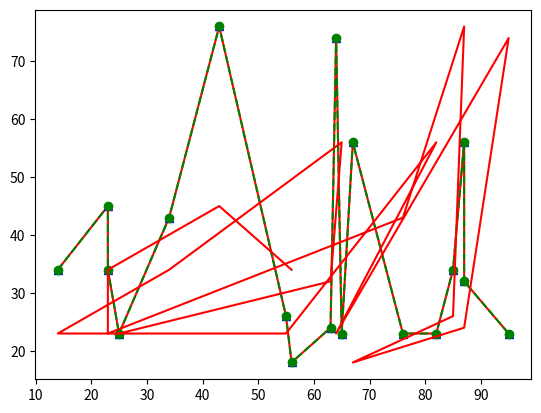

Write Python code to recreate this figure.
import matplotlib.pyplot as plt
import numpy as np

# Data
x = [14,23,23,25,34,43,55,56,63,64,65,67,76,82,85,87,87,95]
y = [34,45,34,23,43,76,26,18,24,74,23,56,23,23,34,56,32,23]

# Create the plot
plt.plot(x, y, 'r-')
# r- is a style code meaning red solid line
 #Show the plot
plt.show()

#--------------------------------------------------------------
plt.plot(x, y, 'b^')
# Create blue up-facing triangles
plt.show()

#--------------------------------------------------------------
plt.plot(x, y, 'go--')
# green circles and dashed line
plt.show()

#--------------------------------------------------------------
# shuffle the elements in x
np.random.shuffle(x)
plt.plot(x, y, 'r-')
plt.show()

